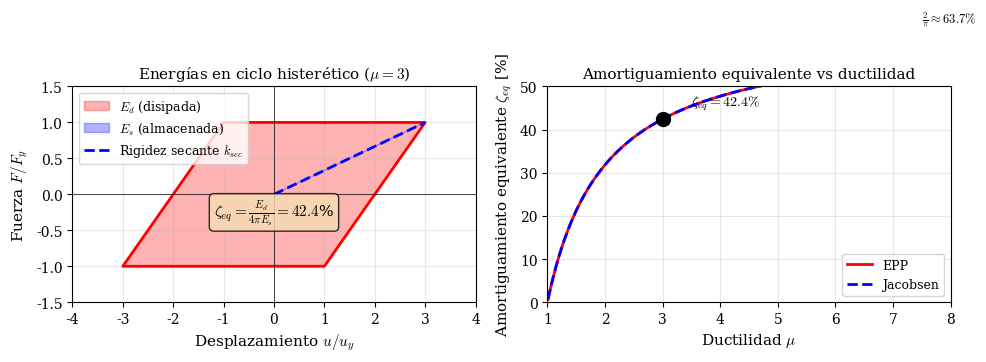

Write Python code to recreate this figure. (Note: this script raises an exception after producing the figure.)
"""
Figura: Amortiguamiento viscoso equivalente desde histéresis
Problema 04 - Relación 6
"""
import numpy as np
import matplotlib.pyplot as plt
from pathlib import Path

# Configuración para LaTeX
plt.rcParams.update({
    'font.family': 'serif',
    'font.size': 10,
    'text.usetex': False,
    'mathtext.fontset': 'cm',
    'axes.labelsize': 11,
    'axes.titlesize': 11,
})

# Parámetros
mu = 3.0
Fy = 1.0  # normalizado
uy = 1.0  # normalizado
u_max = mu * uy

# Crear figura
fig, (ax1, ax2) = plt.subplots(1, 2, figsize=(10, 4))

# ============================================
# SUBPLOT 1: Lazo histerético y energías
# ============================================
# Lazo elastoplástico
u_lazo = np.array([0, uy, u_max, u_max, u_max - 2*uy, -uy, -u_max, -u_max, -u_max + 2*uy, uy, u_max])
F_lazo = np.array([0, Fy, Fy, Fy, -Fy, -Fy, -Fy, -Fy, Fy, Fy, Fy])

# Simplificar para visualización
u_hist = np.array([uy, u_max, u_max - 2*uy, -uy, -u_max, -u_max + 2*uy, uy])
F_hist = np.array([Fy, Fy, -Fy, -Fy, -Fy, Fy, Fy])

ax1.fill(u_hist, F_hist, alpha=0.3, color='red', label=r'$E_d$ (disipada)')
ax1.plot(u_hist, F_hist, 'r-', linewidth=2)

# Triángulo de energía elástica secante
k_sec = Fy / u_max
u_tri = np.array([0, u_max, 0])
F_tri = np.array([0, Fy, 0])
ax1.fill(u_tri, F_tri, alpha=0.3, color='blue', label=r'$E_s$ (almacenada)')
ax1.plot([0, u_max], [0, k_sec * u_max], 'b--', linewidth=2, label=r'Rigidez secante $k_{sec}$')

ax1.axhline(y=0, color='k', linewidth=0.5)
ax1.axvline(x=0, color='k', linewidth=0.5)

# Fórmula de zeta_eq
Ed = 4 * Fy * (u_max - uy)
Es = 0.5 * k_sec * u_max**2
zeta_eq = Ed / (4 * np.pi * Es)

ax1.text(0, -0.3, f'$\\zeta_{{eq}} = \\frac{{E_d}}{{4\\pi E_s}} = {zeta_eq*100:.1f}$%',
         fontsize=11, ha='center', bbox=dict(boxstyle='round', facecolor='wheat', alpha=0.8))

ax1.set_xlabel('Desplazamiento $u/u_y$')
ax1.set_ylabel('Fuerza $F/F_y$')
ax1.set_title(f'Energías en ciclo histerético ($\\mu = {mu:.0f}$)')
ax1.legend(loc='upper left', fontsize=9)
ax1.grid(True, alpha=0.3)
ax1.set_xlim(-4, 4)
ax1.set_ylim(-1.5, 1.5)

# ============================================
# SUBPLOT 2: zeta_eq vs ductilidad
# ============================================
mu_range = np.linspace(1.01, 8, 100)

# Para EPP: Ed = 4*Fy*(u_max - uy), Es = 0.5*k_sec*u_max^2
# k_sec = Fy/u_max = Fy/(mu*uy) = k/mu (si k=Fy/uy)
# zeta_eq = 4*Fy*(mu-1)*uy / (4*pi * 0.5 * (Fy/mu/uy) * (mu*uy)^2)
#         = 4*(mu-1) / (4*pi * 0.5 * mu) = 2*(mu-1)/(pi*mu)

zeta_eq_epp = 2 * (mu_range - 1) / (np.pi * mu_range)

# Fórmula de Jacobsen
zeta_jacobsen = (2/np.pi) * (mu_range - 1) / mu_range

ax2.plot(mu_range, zeta_eq_epp * 100, 'r-', linewidth=2, label='EPP')
ax2.plot(mu_range, zeta_jacobsen * 100, 'b--', linewidth=2, label='Jacobsen')

# Punto del problema
ax2.plot(mu, zeta_eq * 100, 'ko', markersize=10, zorder=5)
ax2.annotate(f'$\\zeta_{{eq}} = {zeta_eq*100:.1f}\\%$', xy=(mu, zeta_eq*100),
             xytext=(mu + 0.5, zeta_eq*100 + 3), fontsize=10)

# Límite asintótico
ax2.axhline(y=2/np.pi * 100, color='gray', linestyle=':', linewidth=1)
ax2.text(7.5, 2/np.pi * 100 + 1, r'$\frac{2}{\pi} \approx 63.7\%$', fontsize=9)

ax2.set_xlabel('Ductilidad $\\mu$')
ax2.set_ylabel('Amortiguamiento equivalente $\\zeta_{eq}$ [%]')
ax2.set_title('Amortiguamiento equivalente vs ductilidad')
ax2.legend(loc='lower right', fontsize=9)
ax2.grid(True, alpha=0.3)
ax2.set_xlim(1, 8)
ax2.set_ylim(0, 50)

plt.tight_layout()

# Guardar figura
output_dir = Path(__file__).parent.parent / 'figs'
output_dir.mkdir(exist_ok=True)
plt.savefig(output_dir / 'fig_amortiguamiento_equivalente.pdf', bbox_inches='tight', dpi=150)
plt.savefig(output_dir / 'fig_amortiguamiento_equivalente.png', bbox_inches='tight', dpi=150)
plt.close()

print("Figura guardada: fig_amortiguamiento_equivalente.pdf/png")
